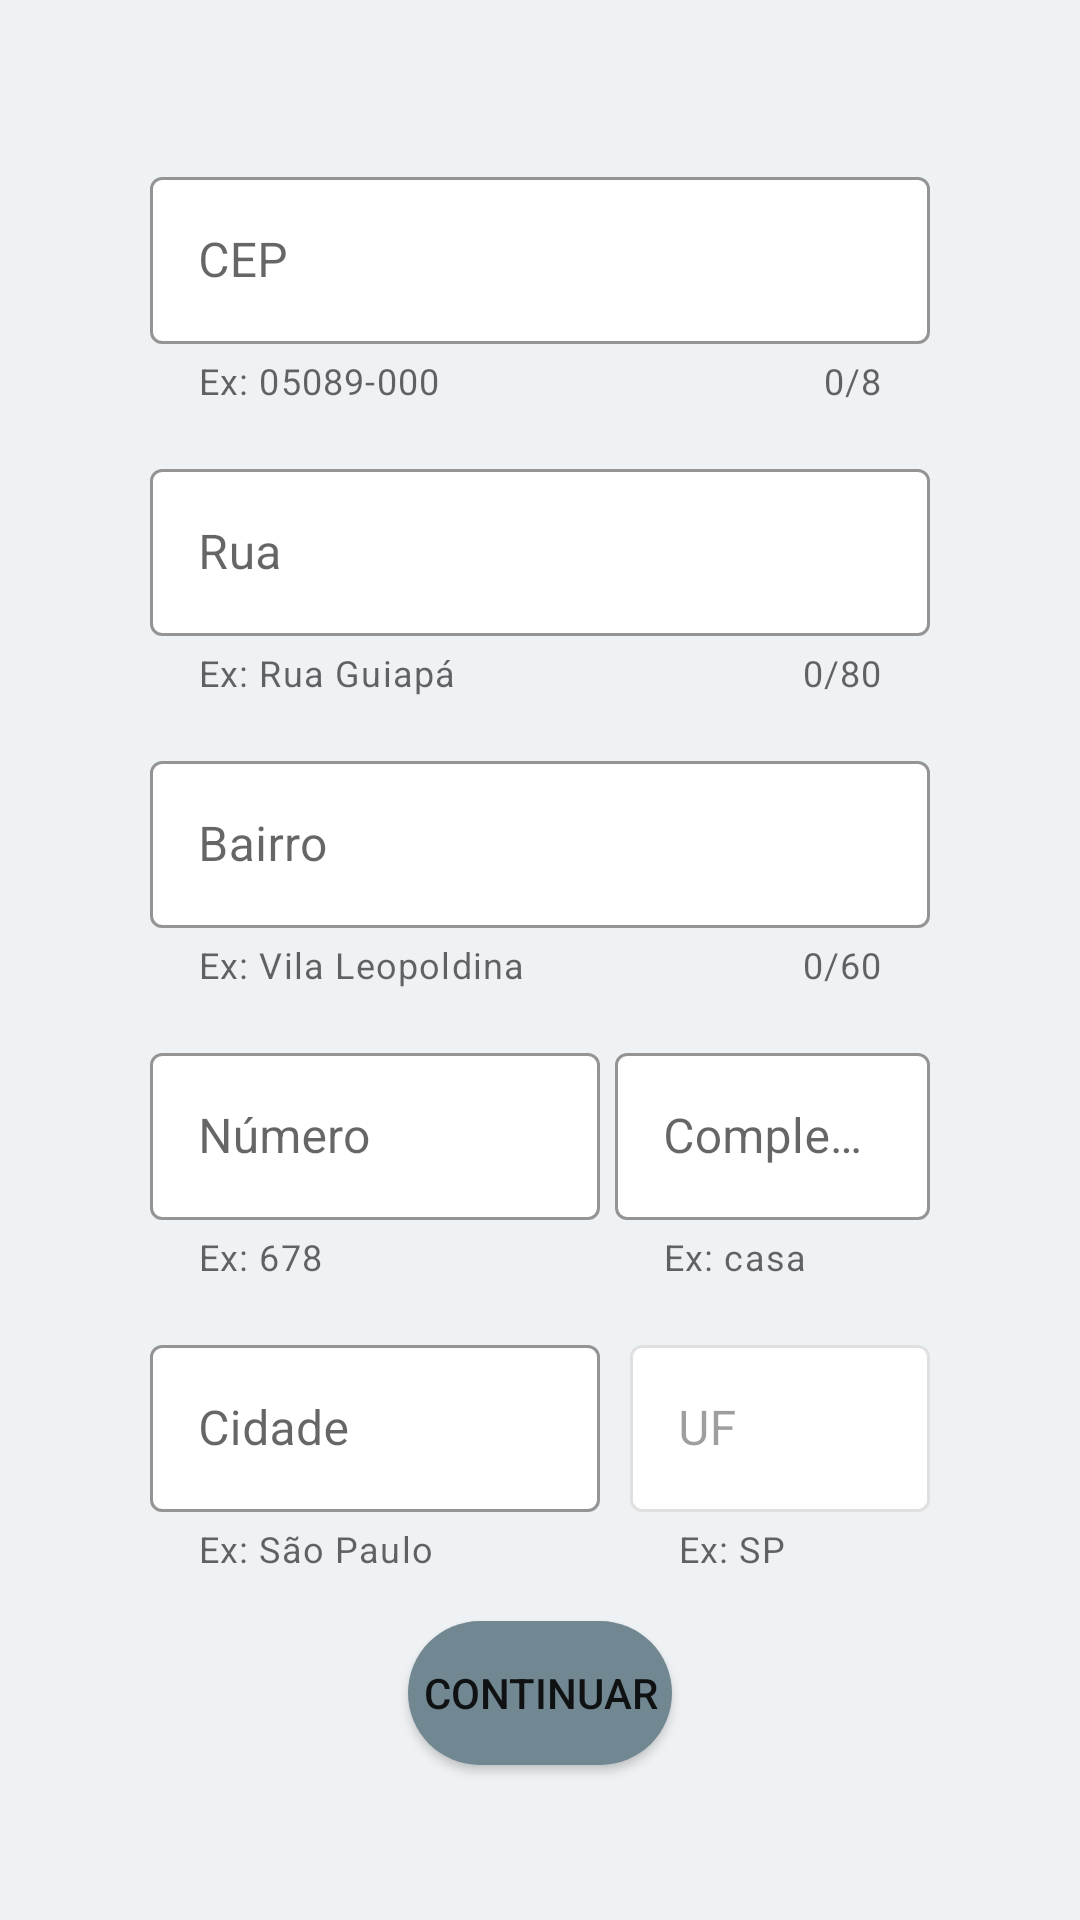

Android layout source for this screen:
<!-- AndroidManifest.xml: application theme Theme.AppCompanyPets -->
<!-- res/layout/fragment_delivery_pre.xml -->
<?xml version="1.0" encoding="utf-8"?>
<ScrollView xmlns:android="http://schemas.android.com/apk/res/android"
    xmlns:app="http://schemas.android.com/apk/res-auto"
    xmlns:tools="http://schemas.android.com/tools"
    android:layout_width="match_parent"
    android:layout_height="match_parent"
    android:background="@color/fundo_telas"
    tools:context=".Fragments.delivery.DeliveryPreFragment">

    <androidx.constraintlayout.widget.ConstraintLayout
        android:layout_width="match_parent"
        android:layout_height="wrap_content">

        <androidx.constraintlayout.widget.Guideline
            android:id="@+id/guideline3"
            android:layout_width="wrap_content"
            android:layout_height="wrap_content"
            android:orientation="horizontal"
            app:layout_constraintGuide_percent="0.09" />

        <com.google.android.material.textfield.TextInputLayout
            android:id="@+id/textInputLayoutCEPDelivery"
            style="@style/Widget.MaterialComponents.TextInputLayout.OutlinedBox"
            android:layout_width="match_parent"
            android:layout_height="wrap_content"
            android:layout_marginStart="50dp"
            android:layout_marginEnd="50dp"
            android:hint="CEP"
            app:boxBackgroundColor="#FFFFFF"
            app:boxStrokeColor="#4BB4FF"
            app:counterEnabled="true"
            app:counterMaxLength="8"
            app:helperText="Ex: 05089-000"
            app:layout_constraintEnd_toEndOf="parent"
            app:layout_constraintStart_toStartOf="parent"
            app:layout_constraintTop_toTopOf="@+id/guideline3"
            app:startIconDrawable="@drawable/ic_baseline_location_city">

            <com.google.android.material.textfield.TextInputEditText
                android:id="@+id/editTextCEP_Delivery"
                android:layout_width="match_parent"
                android:layout_height="wrap_content"
                android:inputType="number"
                android:maxLength="9" />
        </com.google.android.material.textfield.TextInputLayout>

        <com.google.android.material.textfield.TextInputLayout
            android:id="@+id/textInputLayoutLogradouroDelivery"
            style="@style/Widget.MaterialComponents.TextInputLayout.OutlinedBox"
            android:layout_width="match_parent"
            android:layout_height="wrap_content"
            android:layout_marginStart="50dp"
            android:layout_marginTop="16dp"
            android:layout_marginEnd="50dp"
            android:hint="Rua"
            app:boxBackgroundColor="#FFFFFF"
            app:boxStrokeColor="#4BB4FF"
            app:counterEnabled="true"
            app:counterMaxLength="80"
            app:helperText="Ex: Rua Guiapá"
            app:layout_constraintEnd_toEndOf="parent"
            app:layout_constraintStart_toStartOf="parent"
            app:layout_constraintTop_toBottomOf="@+id/textInputLayoutCEPDelivery"
            app:startIconDrawable="@drawable/ic_baseline_location_city">

            <com.google.android.material.textfield.TextInputEditText
                android:id="@+id/editTextLogradouro_Delivery"
                android:layout_width="match_parent"
                android:layout_height="wrap_content"
                android:inputType="text"
                android:maxLength="81" />
        </com.google.android.material.textfield.TextInputLayout>

        <com.google.android.material.textfield.TextInputLayout
            android:id="@+id/textInputLayoutBairroDelivery"
            style="@style/Widget.MaterialComponents.TextInputLayout.OutlinedBox"
            android:layout_width="match_parent"
            android:layout_height="wrap_content"
            android:layout_marginStart="50dp"
            android:layout_marginTop="16dp"
            android:layout_marginEnd="50dp"
            android:hint="Bairro"
            app:boxBackgroundColor="#FFFFFF"
            app:boxStrokeColor="#4BB4FF"
            app:counterEnabled="true"
            app:counterMaxLength="60"
            app:helperText="Ex: Vila Leopoldina"
            app:layout_constraintEnd_toEndOf="parent"
            app:layout_constraintStart_toStartOf="parent"
            app:layout_constraintTop_toBottomOf="@+id/textInputLayoutLogradouroDelivery"
            app:startIconDrawable="@drawable/ic_baseline_location_city">

            <com.google.android.material.textfield.TextInputEditText
                android:id="@+id/editTextBairro_Delivery"
                android:layout_width="match_parent"
                android:layout_height="wrap_content"
                android:inputType="text"
                android:maxLength="61" />
        </com.google.android.material.textfield.TextInputLayout>

        <com.google.android.material.textfield.TextInputLayout
            android:id="@+id/textInputLayoutNumeroDelivery"
            style="@style/Widget.MaterialComponents.TextInputLayout.OutlinedBox"
            android:layout_width="150dp"
            android:layout_height="wrap_content"
            android:layout_marginStart="50dp"
            android:layout_marginTop="16dp"
            android:hint="Número"
            app:boxBackgroundColor="#FFFFFF"
            app:boxStrokeColor="#4BB4FF"
            app:counterMaxLength="5"
            app:helperText="Ex: 678"
            app:layout_constraintStart_toStartOf="parent"
            app:layout_constraintTop_toBottomOf="@+id/textInputLayoutBairroDelivery"
            app:startIconDrawable="@drawable/ic_baseline_location_city">

            <com.google.android.material.textfield.TextInputEditText
                android:id="@+id/editTextNumero_Delivery"
                android:layout_width="match_parent"
                android:layout_height="wrap_content"
                android:inputType="text"
                android:maxLength="5"
                android:numeric="integer" />
        </com.google.android.material.textfield.TextInputLayout>

        <com.google.android.material.textfield.TextInputLayout
            android:id="@+id/textInputLayoutCidadeDelivery"
            style="@style/Widget.MaterialComponents.TextInputLayout.OutlinedBox"
            android:layout_width="150dp"
            android:layout_height="wrap_content"
            android:layout_marginStart="50dp"
            android:layout_marginTop="16dp"
            android:hint="Cidade"
            app:boxBackgroundColor="#FFFFFF"
            app:boxStrokeColor="#4BB4FF"
            app:counterMaxLength="60"
            app:helperText="Ex: São Paulo"
            app:layout_constraintStart_toStartOf="parent"
            app:layout_constraintTop_toBottomOf="@+id/textInputLayoutNumeroDelivery"
            app:startIconDrawable="@drawable/ic_baseline_location_city">

            <com.google.android.material.textfield.TextInputEditText
                android:id="@+id/editTextCidade_Delivery"
                android:layout_width="150dp"
                android:layout_height="wrap_content"
                android:inputType="text"
                android:maxLength="60" />
        </com.google.android.material.textfield.TextInputLayout>

        <com.google.android.material.textfield.TextInputLayout
            android:id="@+id/textInputLayoutUFDelivery"
            style="@style/Widget.MaterialComponents.TextInputLayout.OutlinedBox"
            android:layout_width="100dp"
            android:layout_height="wrap_content"
            android:layout_marginTop="16dp"
            android:layout_marginEnd="50dp"
            android:enabled="false"
            android:hint="UF"
            android:visibility="visible"
            app:boxBackgroundColor="#FFFFFF"
            app:boxStrokeColor="#4BB4FF"
            app:counterMaxLength="2"
            app:helperText="Ex: SP"
            app:layout_constraintEnd_toEndOf="parent"
            app:layout_constraintTop_toBottomOf="@+id/textInputLayoutNumeroDelivery">

            <com.google.android.material.textfield.TextInputEditText
                android:id="@+id/editTextUF_Delivery"
                android:layout_width="100dp"
                android:layout_height="wrap_content"
                android:inputType="text"
                android:maxLength="3" />
        </com.google.android.material.textfield.TextInputLayout>

        <com.google.android.material.textfield.TextInputLayout
            android:id="@+id/textInputLayoutComplementoDelivery"
            style="@style/Widget.MaterialComponents.TextInputLayout.OutlinedBox"
            android:layout_width="105dp"
            android:layout_height="wrap_content"
            android:layout_marginTop="16dp"
            android:layout_marginEnd="50dp"
            android:hint="Complemento"
            app:boxBackgroundColor="#FFFFFF"
            app:boxStrokeColor="#4BB4FF"
            app:counterMaxLength="60"
            app:helperText="Ex: casa"
            app:layout_constraintEnd_toEndOf="parent"
            app:layout_constraintTop_toBottomOf="@+id/textInputLayoutBairroDelivery">

            <com.google.android.material.textfield.TextInputEditText
                android:id="@+id/editTextComplemento_Delivery"
                android:layout_width="match_parent"
                android:layout_height="wrap_content"
                android:inputType="text"
                android:maxLength="60" />
        </com.google.android.material.textfield.TextInputLayout>

        <Button
            android:id="@+id/buttonContinuar_Delivery"
            android:layout_width="wrap_content"
            android:layout_height="wrap_content"
            android:layout_marginTop="16dp"
            android:layout_marginBottom="8dp"
            android:background="@drawable/button_custom"
            android:text="Continuar"
            app:layout_constraintBottom_toBottomOf="parent"
            app:layout_constraintEnd_toEndOf="parent"
            app:layout_constraintStart_toStartOf="parent"
            app:layout_constraintTop_toBottomOf="@+id/textInputLayoutCidadeDelivery" />

    </androidx.constraintlayout.widget.ConstraintLayout>

</ScrollView>
<!-- resources referenced by this layout -->
<resources>
  <color name="fundo_telas">#EFF2F4</color>
  <!-- drawable button_custom (drawable) -->
  <?xml version="1.0" encoding="utf-8"?>
  <selector xmlns:android="http://schemas.android.com/apk/res/android">
      <item>
          <shape android:shape="rectangle">
              <solid android:color="@color/p_light"/>
              <corners android:radius="999dp"/>
          </shape>
      </item>
  </selector>
  <style name="Theme.AppCompanyPets" parent="Theme.MaterialComponents.DayNight.DarkActionBar">
          
          <item name="colorPrimary">@color/primary</item>
          <item name="colorPrimaryVariant">@color/p_dark</item>
          <item name="colorOnPrimary">@color/white</item>
          
          <item name="colorSecondary">@color/secondary</item>
          <item name="colorSecondaryVariant">@color/s_dark</item>
          <item name="colorOnSecondary">@color/black</item>
          
          <item name="android:statusBarColor" tools:targetApi="l">?attr/colorPrimaryVariant</item>
          
      </style>
  <color name="p_light">#718792</color>
  <color name="primary">#455a64</color>
  <color name="p_dark">#1c313a</color>
  <color name="white">#FFFFFFFF</color>
  <color name="secondary">#90a4ae</color>
  <color name="s_dark">#62757f</color>
  <color name="black">#FF000000</color>
</resources>
